The GitHub repository MariamAnwer820/Document-Image-Classification contains a labelled image folder "rvlcdip_preprocessed1" with 10 categories: ADVE, email, form, letter, memo, news, note, report, resume, scientific document. Examples follow, each with its label.

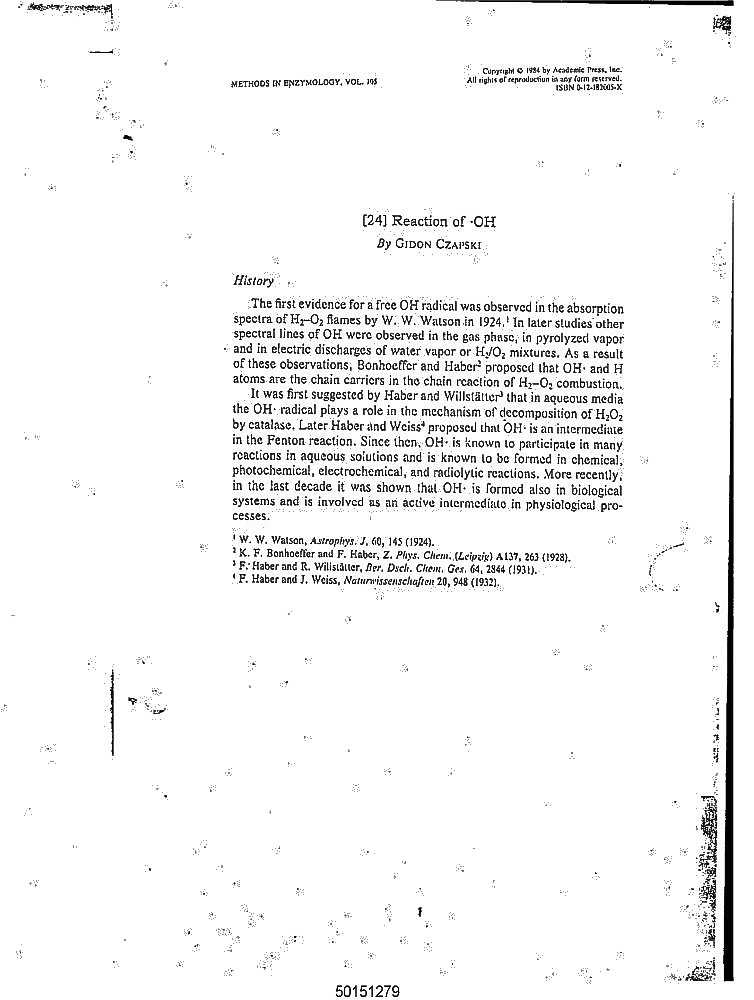
Label: scientific document

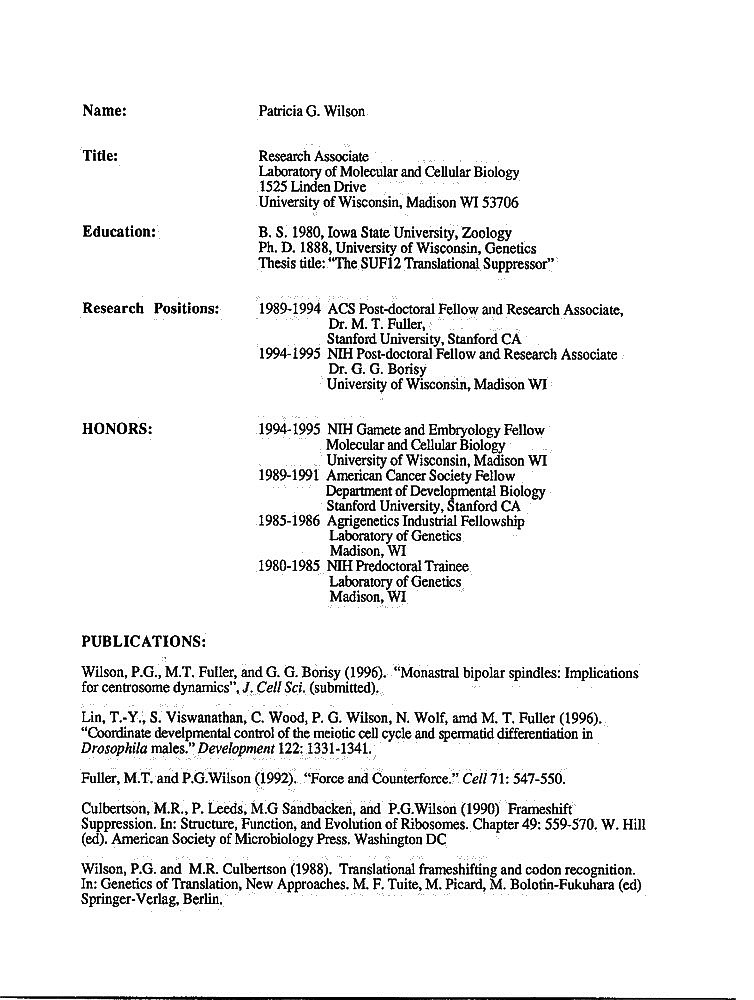
Label: resume

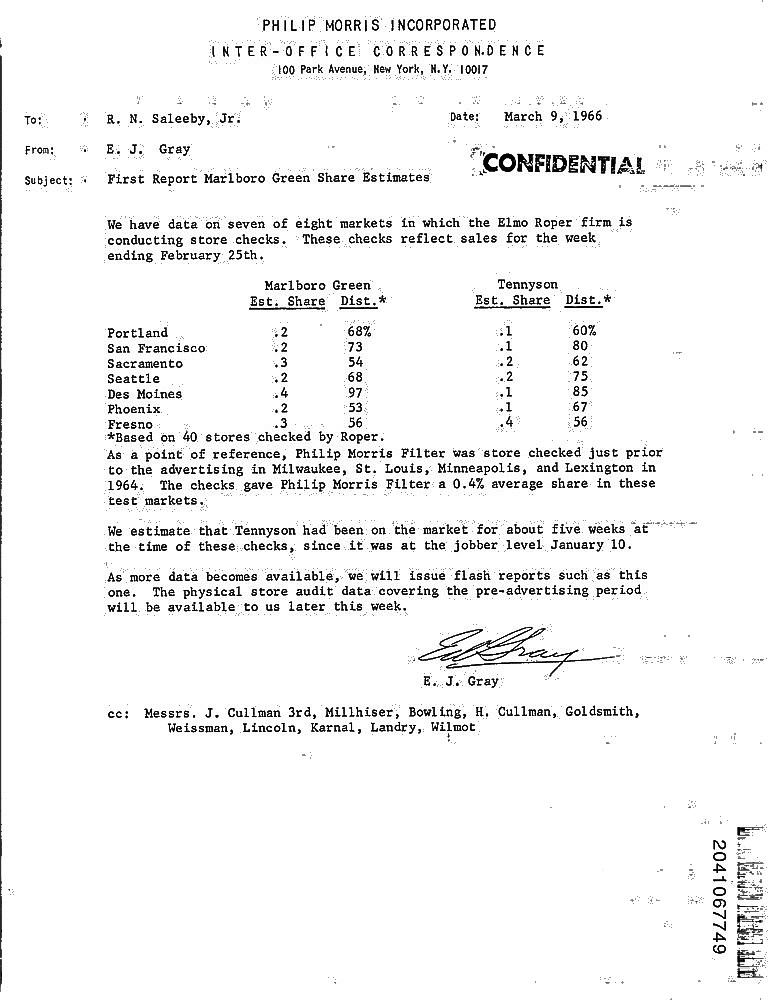
Label: memo

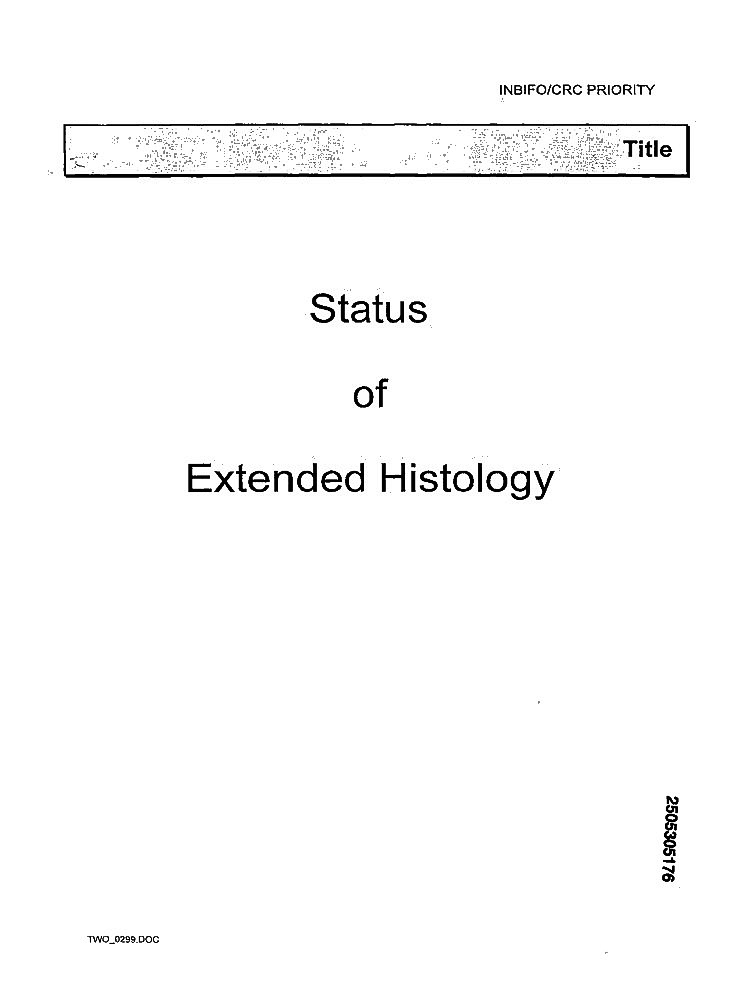
Label: report

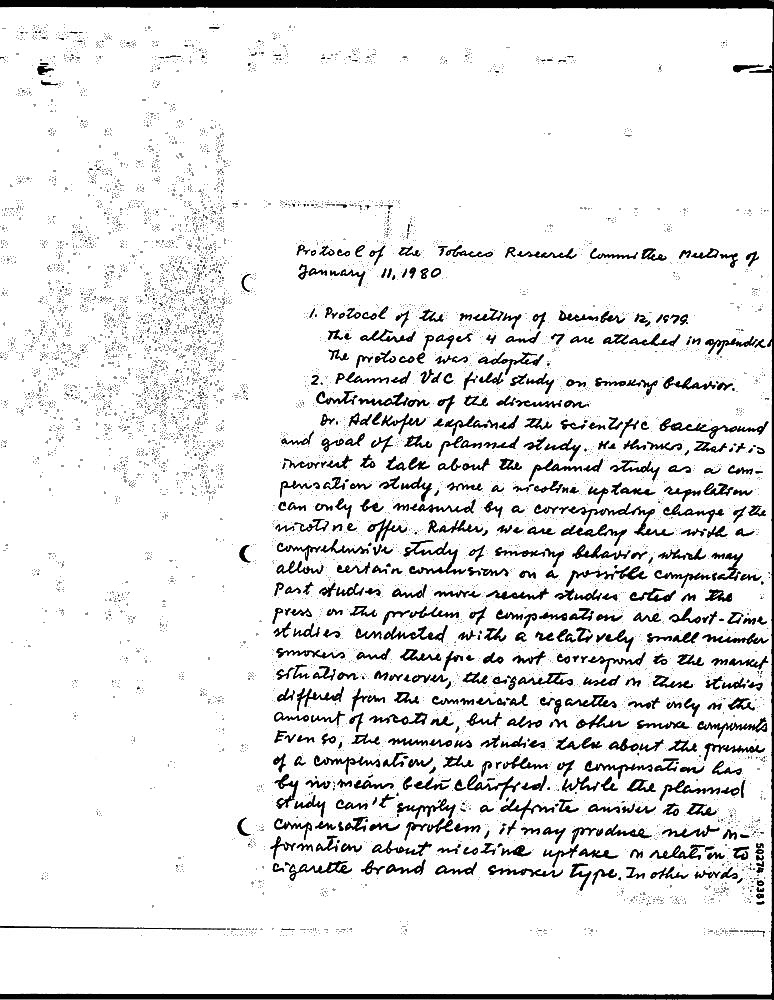
Label: note

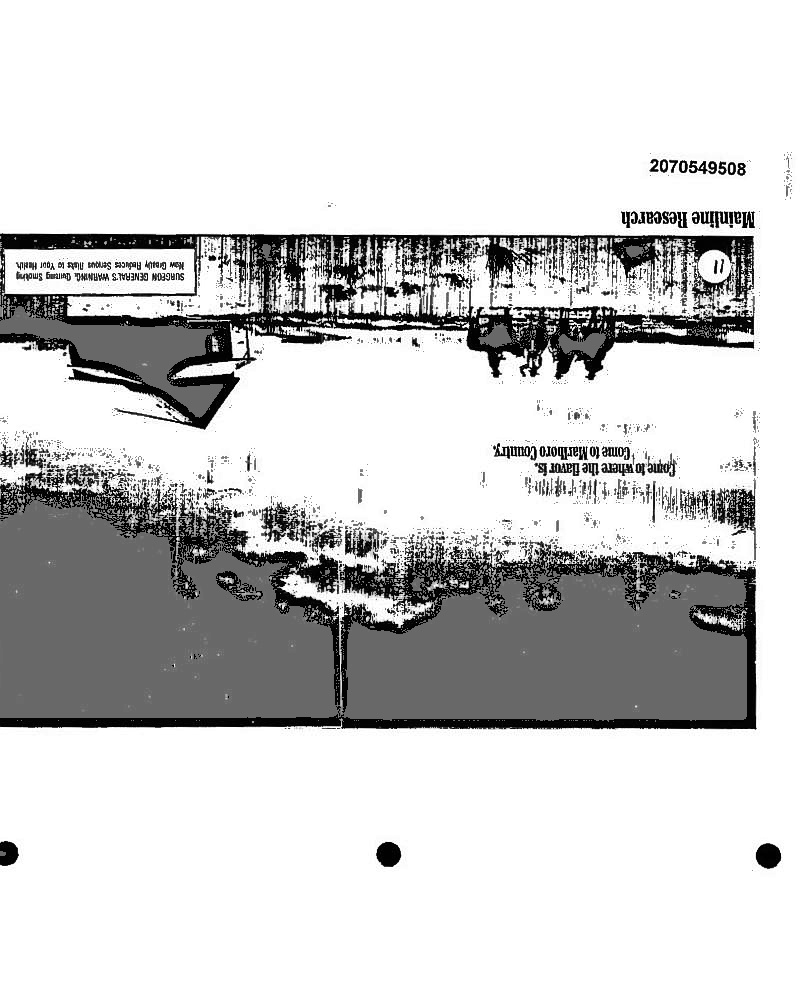
Label: ADVE
